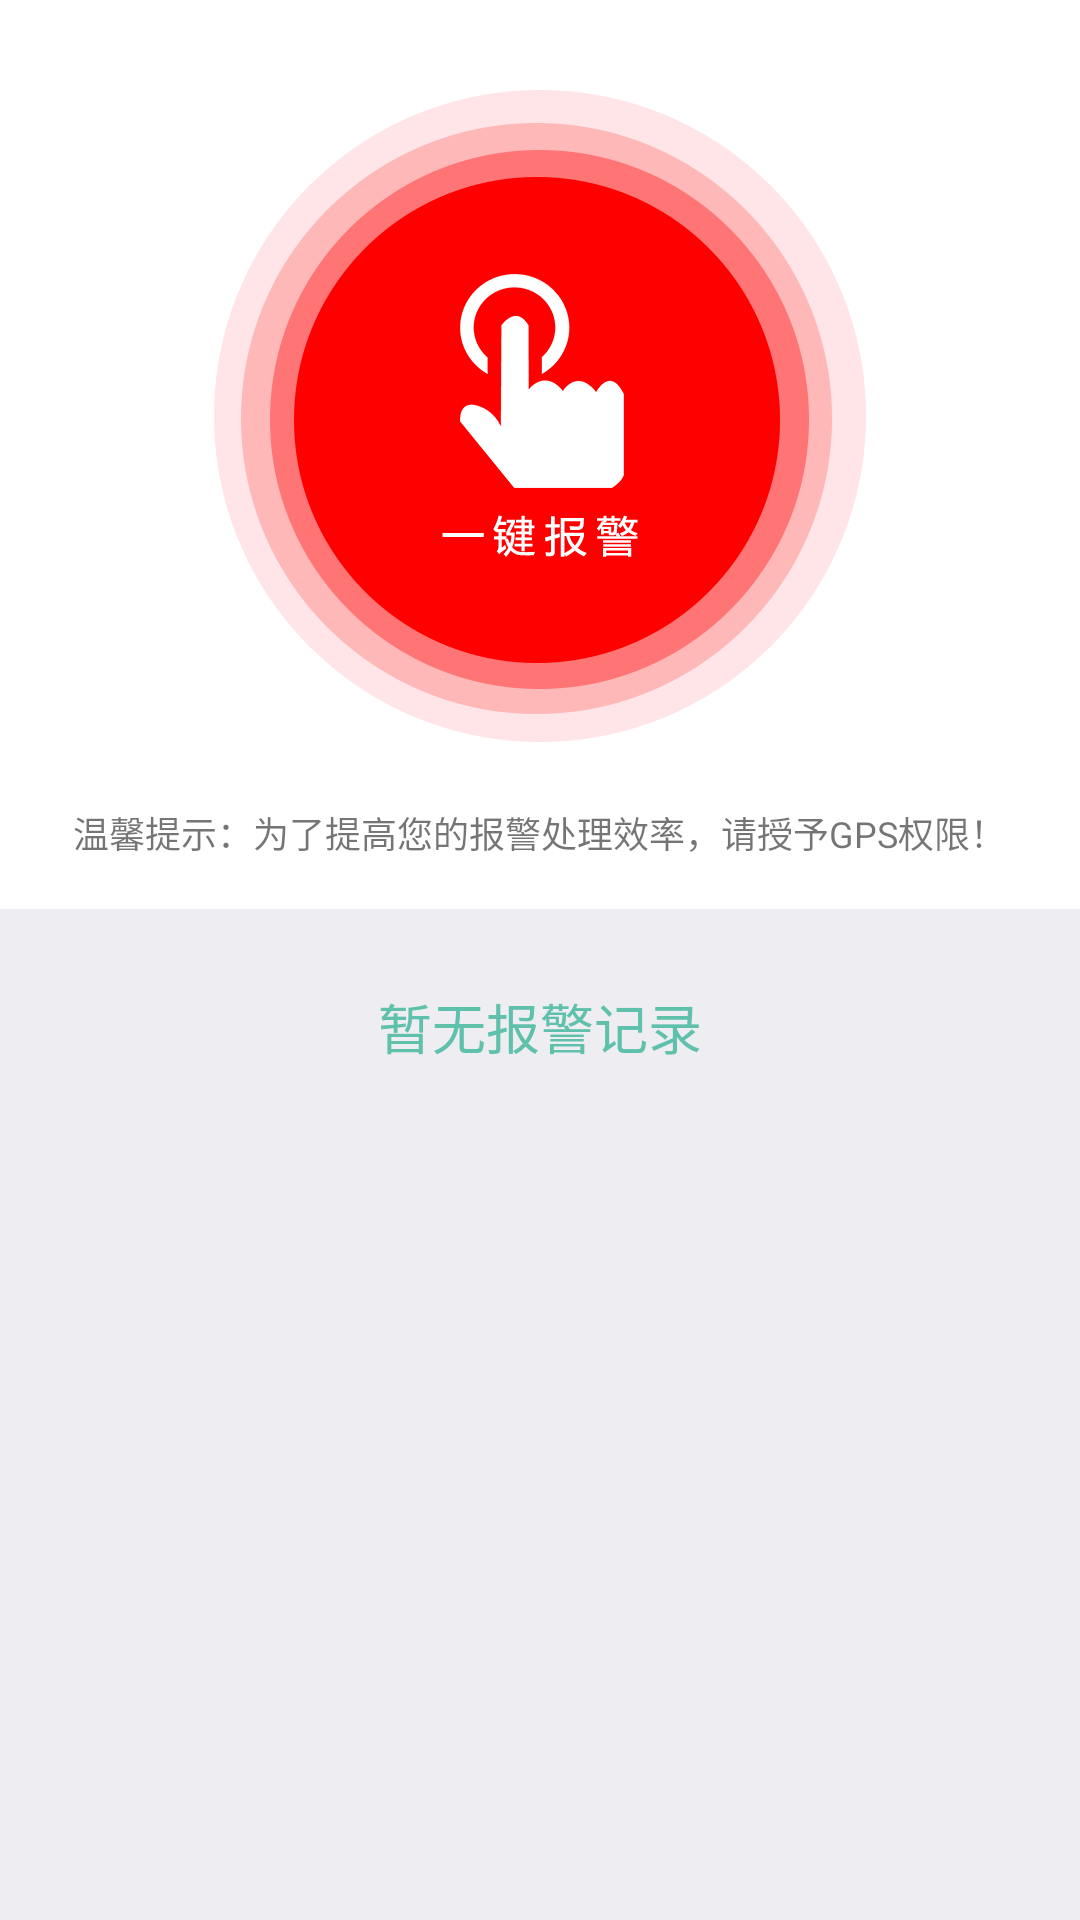

The Android layout XML behind this screen, and the referenced resources:
<!-- AndroidManifest.xml: application theme Theme.AppCompat.Light.NoActionBar -->
<!-- res/layout/activity_onekey.xml -->
<?xml version="1.0" encoding="utf-8"?>


<LinearLayout xmlns:android="http://schemas.android.com/apk/res/android"
    android:layout_width="match_parent"
    android:layout_height="match_parent"
    android:background="@color/bg_shane"
    android:orientation="vertical">
    <RelativeLayout
        android:orientation="vertical" android:layout_width="match_parent"
        android:layout_height="wrap_content"
        android:background="@color/white"
        android:paddingBottom="50px">
        <RelativeLayout
            android:layout_width="wrap_content"
            android:layout_height="wrap_content"
            android:background="@mipmap/pic_bj"
            android:layout_centerHorizontal="true"
            android:layout_marginTop="90px"
            android:id="@+id/rl_onekey">

            <ImageView
                android:layout_width="wrap_content"
                android:layout_height="wrap_content"
                android:src="@mipmap/icon_aj"
                android:layout_centerHorizontal="true"
                android:layout_centerVertical="true"/>
        </RelativeLayout>

        <TextView
            android:layout_width="wrap_content"
            android:layout_height="wrap_content"
            android:text="温馨提示：为了提高您的报警处理效率，请授予GPS权限！"
            android:layout_below="@+id/rl_onekey"
            android:layout_marginTop="64px"
            android:textSize="12sp"
            android:layout_centerHorizontal="true" />
    </RelativeLayout>


    
    <View
        android:layout_width="match_parent"
        android:layout_height="1dp"
        android:background="@color/bg_shane">
    </View>

    <TextView
        android:id="@+id/tv_none"
        android:layout_width="wrap_content"
        android:layout_height="wrap_content"
        android:text="暂无报警记录"
        android:layout_marginTop="25dp"
        android:layout_gravity="center_horizontal"
        android:textSize="18sp"
        android:textColor="#5fc1ab"/>

    <ScrollView
        android:layout_width="match_parent"
        android:layout_height="wrap_content"
        android:scrollbars="none"
        android:layout_marginTop="5dp"
        android:background="@color/white">
        <LinearLayout
            android:id="@+id/ly_content"
            android:layout_width="match_parent"
            android:layout_height="wrap_content"
            android:orientation="vertical">
        </LinearLayout>
    </ScrollView>
</LinearLayout>
<!-- resources referenced by this layout -->
<resources>
  <color name="bg_shane">#EEEDF2</color>
  <color name="white">#ffffff</color>
  <!-- mipmap icon_aj: png bitmap (mipmap-hdpi, 4024 bytes) -->
  <!-- mipmap pic_bj: png bitmap (mipmap-hdpi, 18999 bytes) -->
</resources>
